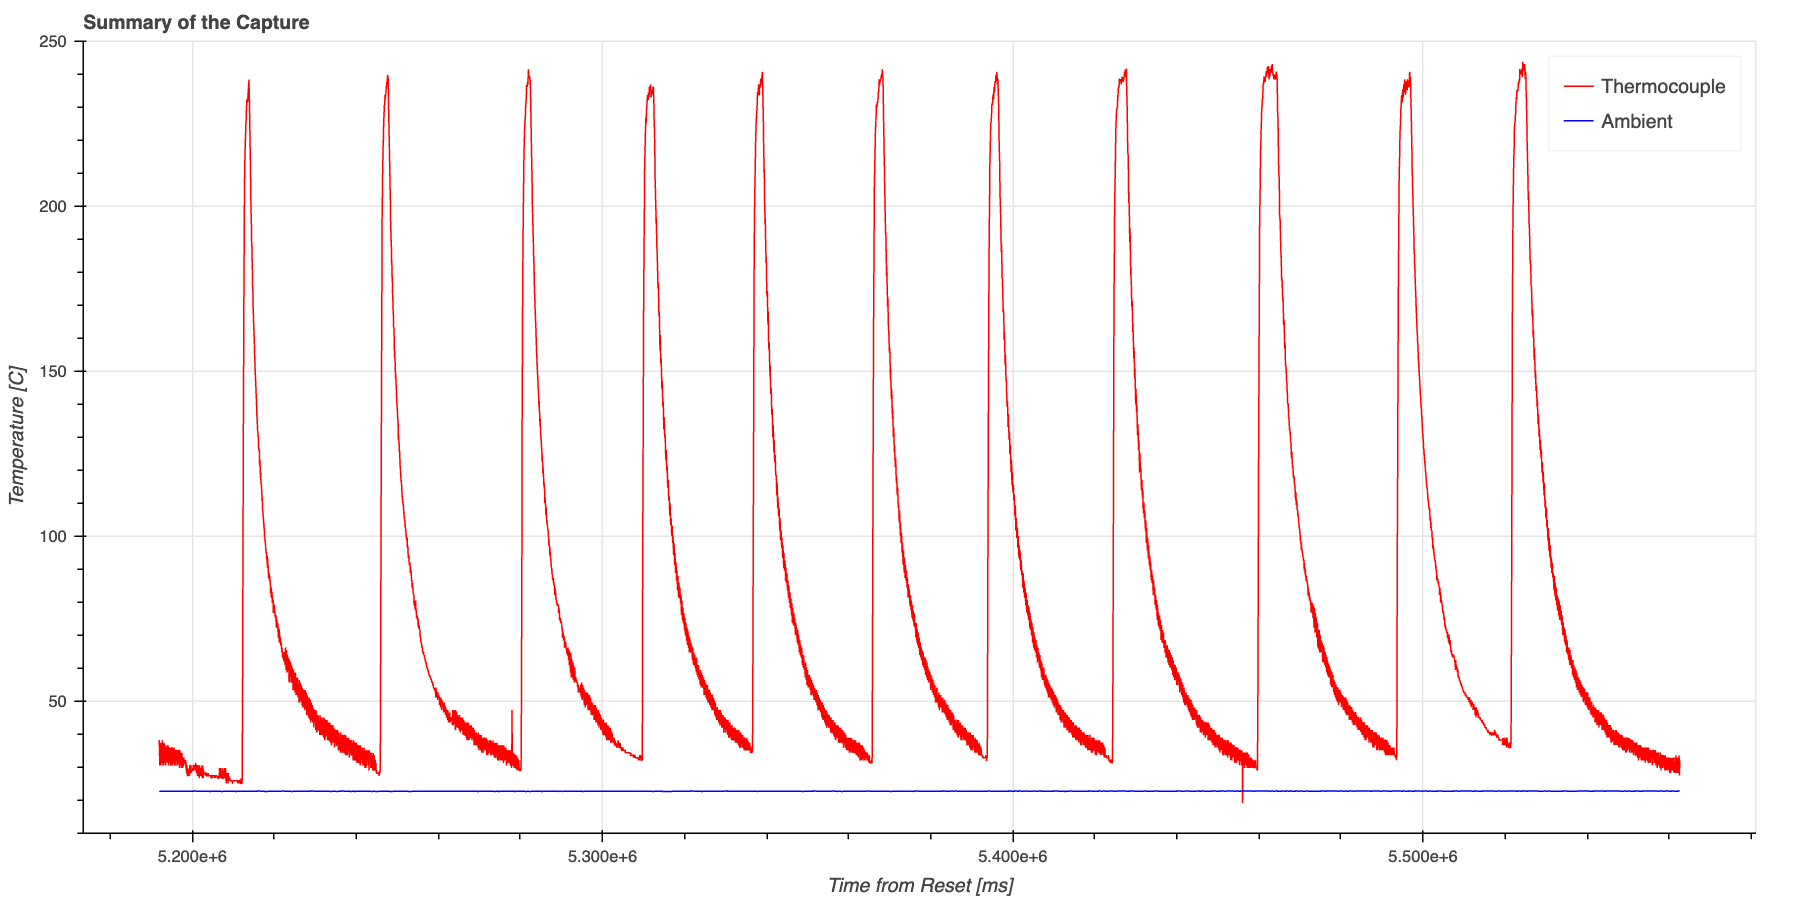

The data file committed next to this chart (first rows):
time, data, ambient, sensor
5191946, 38.19, 22.75, tc1
5191997, 34.38, 22.75, tc1
5192047, 32.88, 22.75, tc1
5192097, 30.56, 22.75, tc1
5192147, 35.94, 22.75, tc1
5192197, 37.44, 22.75, tc1
5192247, 35.12, 22.75, tc1
5192297, 32.88, 22.75, tc1
5192347, 30.56, 22.75, tc1
5192397, 35.12, 22.75, tc1
5192447, 37.44, 22.75, tc1
5192497, 32.88, 22.75, tc1
5192547, 31.31, 22.75, tc1
5192597, 32.06, 22.75, tc1
5192647, 38.19, 22.75, tc1
5192697, 36.69, 22.75, tc1
5192747, 34.38, 22.75, tc1
5192797, 32.06, 22.75, tc1
5192847, 30.56, 22.75, tc1
5192897, 37.44, 22.75, tc1
5192947, 36.69, 22.75, tc1
5192997, 34.38, 22.75, tc1
5193047, 30.56, 22.75, tc1
5193097, 37.44, 22.75, tc1
5193147, 36.69, 22.75, tc1
5193197, 35.12, 22.75, tc1
5193247, 32.88, 22.75, tc1
5193297, 31.31, 22.75, tc1
5193347, 36.69, 22.75, tc1
5193397, 35.94, 22.75, tc1
5193447, 34.38, 22.75, tc1
5193497, 32.88, 22.75, tc1
5193547, 30.56, 22.75, tc1
5193597, 35.94, 22.75, tc1
5193647, 35.12, 22.75, tc1
5193697, 32.88, 22.75, tc1
5193747, 32.06, 22.75, tc1
5193797, 32.06, 22.75, tc1
5193847, 36.69, 22.75, tc1
5193897, 35.12, 22.75, tc1
5193947, 33.62, 22.75, tc1
5193997, 32.06, 22.75, tc1
5194047, 31.31, 22.75, tc1
5194097, 36.69, 22.75, tc1
5194147, 33.62, 22.75, tc1
5194197, 32.88, 22.75, tc1
5194248, 30.56, 22.75, tc1
5194297, 35.12, 22.75, tc1
5194347, 35.94, 22.75, tc1
5194398, 34.38, 22.75, tc1
5194448, 32.88, 22.75, tc1
5194498, 31.31, 22.75, tc1
5194548, 34.38, 22.75, tc1
5194598, 35.94, 22.75, tc1
5194648, 32.88, 22.75, tc1
5194698, 32.06, 22.75, tc1
5194748, 30.56, 22.75, tc1
5194798, 35.94, 22.75, tc1
5194848, 35.12, 22.75, tc1
5194898, 33.62, 22.75, tc1
... 7,350 more rows
